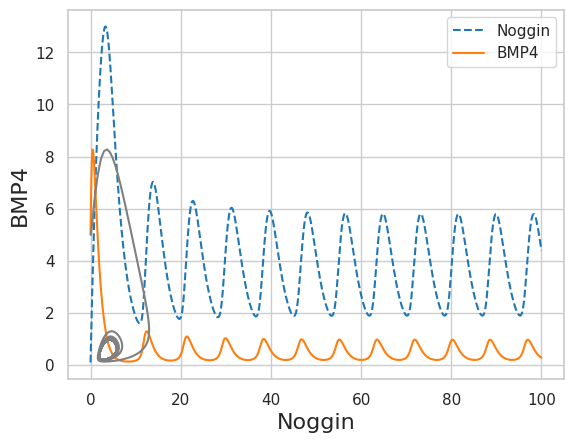
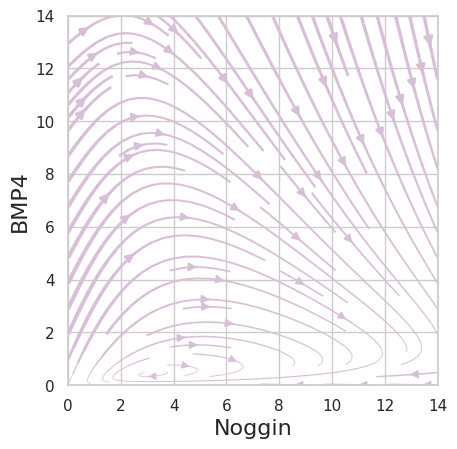
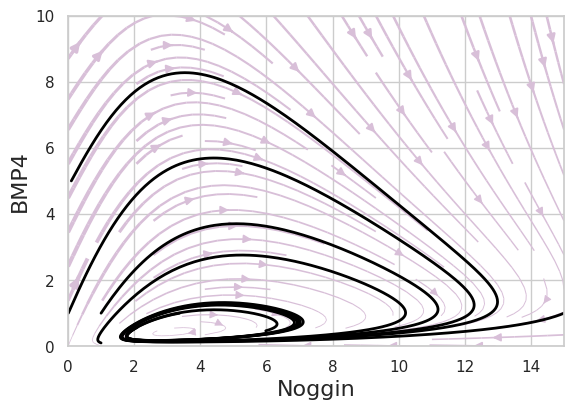

The matplotlib source for these figures, in order:
# coding: utf-8

__author__ = "Hosein Fooladi"
__email__ = "fooladi.hosein@gmail.com"

import numpy as np
import scipy.integrate
import scipy.optimize

# Plotting modules
import matplotlib.pyplot as plt
import seaborn as sns
colors = [
    '#1f77b4', '#ff7f0e', '#2ca02c', '#d62728', '#9467bd', '#8c564b', '#e377c2',
    '#7f7f7f', '#bcbd22', '#17becf'
]
sns.set(style='whitegrid',
        context='notebook',
        palette=colors,
        rc={'axes.labelsize': 16})

#get_ipython().magic('matplotlib inline')
#get_ipython().magic("config InlineBackend.figure_formats = {'png', 'retina'}")


def BMP4_Noggin(ab, t, r1, r2, beta_b, beta_n, lambd, n, a_b, a_n):
  """Right hand side of ODEs for activator-repressor clock."""
  nog, bmp = ab
  return np.array([
      lambd * (beta_n * r2 * bmp**n / (1 + r2 * bmp**n) - nog + a_n),
      beta_b * bmp**n / (1 + nog**n + bmp**n + r1 * nog**n * bmp**n) - bmp + a_b
  ])


'''
For Monotic solution, you can use these parameters and by doing this you can reproduce fig3.A
beta_b = 100
beta_n = 10
r1 = 0.1
r2 = 1
lambd = 3
a_b = 1
a_n = 0.1
n = 2
args = (r1, r2, beta_b, beta_n, lambd, n, a_b, a_n)
'''
# For Oscillatory solution, you can use this parameter and by doing this you can reproduce fig3.B
beta_b = 20
beta_n = 20
r1 = 0.1
r2 = 1
lambd = 0.4
a_b = 0.1
a_n = 0.1
n = 2
args = (r1, r2, beta_b, beta_n, lambd, n, a_b, a_n)

## gamma is very important parameter. gamma > 1 : oscillation    gamma < 1 : damped oscillation

# Solve
t = np.linspace(0, 100, 1000)
ab0 = np.array([0.1, 5])
ab = scipy.integrate.odeint(BMP4_Noggin, ab0, t, args=args)

#print(ab[:,1])
# Plot
plt.plot(t, ab[:, 0], '--')
plt.plot(t, ab[:, 1])
plt.xlabel('t')
plt.ylabel('Noggin, BMP4')
plt.legend(('Noggin', 'BMP4'))
plt.show()


# Plot
plt.plot(ab[:, 0], ab[:, 1], color='gray')
plt.xlabel('Noggin')
plt.ylabel('BMP4')
plt.show()


def plot_flow_field(ax, f, u_range, v_range, args=(), n_grid=100):
  """
    Plots the flow field with line thickness proportional to speed.
    
    Parameters
    ----------
    ax : Matplotlib Axis instance
        Axis on which to make the plot
    f : function for form f(y, t, *args)
        The right-hand-side of the dynamical system.
        Must return a 2-array.
    u_range : array_like, shape (2,)
        Range of values for u-axis.
    v_range : array_like, shape (2,)
        Range of values for v-axis.
    args : tuple, default ()
        Additional arguments to be passed to f
    n_grid : int, default 100
        Number of grid points to use in computing
        derivatives on phase portrait.
        
    Returns
    -------
    output : Matplotlib Axis instance
        Axis with streamplot included.
    """

  # Set up u,v space
  u = np.linspace(u_range[0], u_range[1], n_grid)
  v = np.linspace(v_range[0], v_range[1], n_grid)
  uu, vv = np.meshgrid(u, v)

  # Compute derivatives
  u_vel = np.empty_like(uu)
  v_vel = np.empty_like(vv)
  for i in range(uu.shape[0]):
    for j in range(uu.shape[1]):
      u_vel[i, j], v_vel[i, j] = f(np.array([uu[i, j], vv[i, j]]), None, *args)

  # Compute speed
  speed = np.sqrt(u_vel**2 + v_vel**2)

  # Make linewidths proportional to speed,
  # with minimal line width of 0.5 and max of 3
  lw = 0.5 + 2.5 * speed / speed.max()

  # Make stream plot
  ax.streamplot(uu,
                vv,
                u_vel,
                v_vel,
                linewidth=lw,
                arrowsize=1.2,
                density=1,
                color='thistle')

  return ax


fig, ax = plt.subplots(1, 1)
ax.set_xlabel('Noggin')
ax.set_ylabel('BMP4')
ax.set_aspect('equal')

ax = plot_flow_field(ax, BMP4_Noggin, (0, 14), (0, 14), args=args)
plt.show()


def plot_traj(ax, f, y0, t, args=(), color='black', lw=2):
  """
    Plots a trajectory on a phase portrait.
    
    Parameters
    ----------
    ax : Matplotlib Axis instance
        Axis on which to make the plot
    f : function for form f(y, t, *args)
        The right-hand-side of the dynamical system.
        Must return a 2-array.
    y0 : array_like, shape (2,)
        Initial condition.
    t : array_like
        Time points for trajectory.
    args : tuple, default ()
        Additional arguments to be passed to f
    n_grid : int, default 100
        Number of grid points to use in computing
        derivatives on phase portrait.
        
    Returns
    -------
    output : Matplotlib Axis instance
        Axis with streamplot included.
    """

  y = scipy.integrate.odeint(f, y0, t, args=args)
  ax.plot(*y.transpose(), color=color, lw=lw)
  return ax


# In[12]:

fig, ax = plt.subplots(1, 1)
ax.set_xlabel('Noggin')
ax.set_ylabel('BMP4')
ax.set_aspect('equal')

t = np.linspace(0, 20, 1000)
ax = plot_flow_field(ax, BMP4_Noggin, [0, 15], [0, 10], args=args)
#ax = plot_null_clines_act_rep_clock(ax, [0, 10], [0, 10], a1, a2, beta1, beta2, r1, r2, lambd, n)
ax = plot_traj(ax, BMP4_Noggin, np.array([0.01, 1]), t, args=args)
ax = plot_traj(ax, BMP4_Noggin, np.array([0.1, 5]), t, args=args)
ax = plot_traj(ax, BMP4_Noggin, np.array([1, 0.1]), t, args=args)
ax = plot_traj(ax, BMP4_Noggin, np.array([1, 1]), t, args=args)
ax = plot_traj(ax, BMP4_Noggin, np.array([15, 1]), t, args=args)
plt.show()
